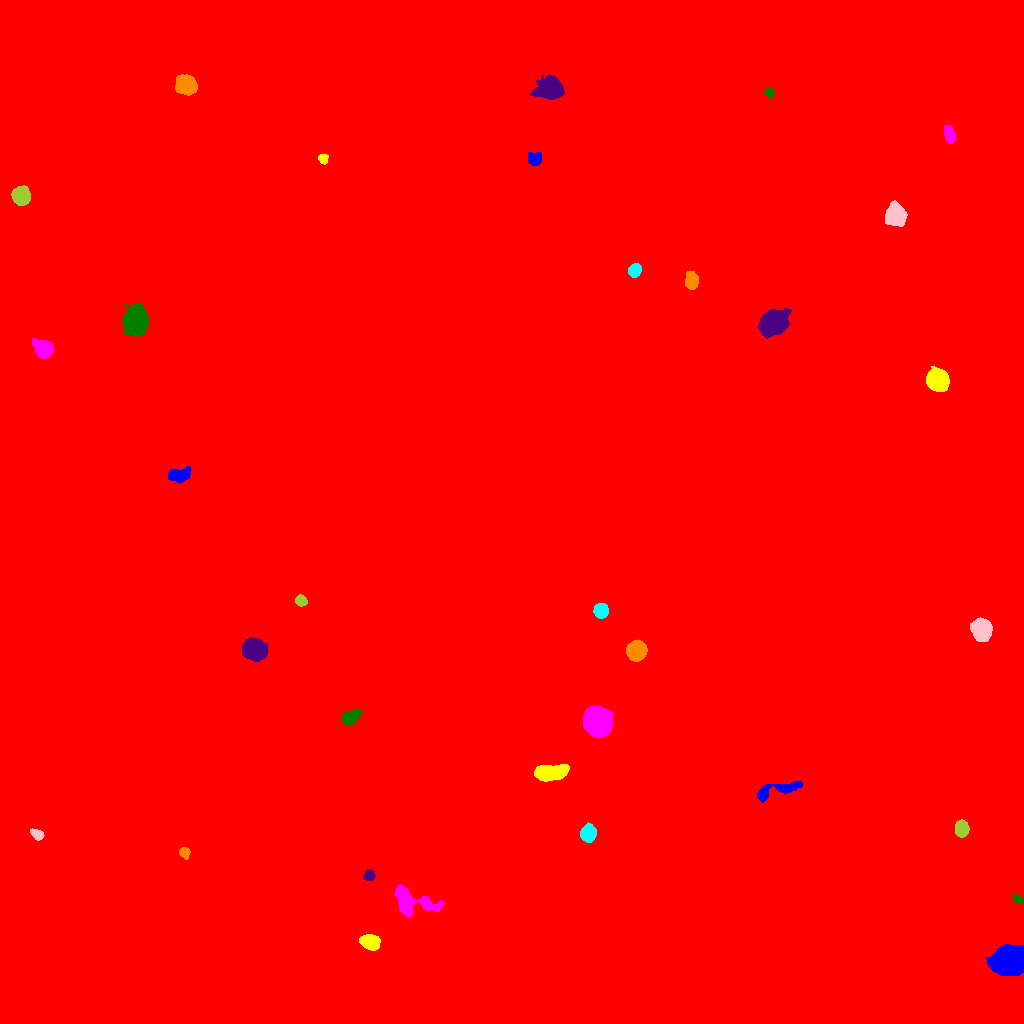

The file beside this chart, header and first rows:
ID, X, Y, A, B, theta, total_flux, mu_max, mu_median, mu_mean, R_fwhm, R_e, R10, R90, x_start, x_end, y_start, y_end, area, greylevel
0, 512.2, 510.5, 323.4, 290.9, -1.292, 4045653, 27.0, 4.0, 5.294, 116.4, 233.4, 88.84, 384.7, 0, 1023, 0, 1023, 764209, 5.294
1, 1010, 63.66, 7.386, 6.157, 0.2584, 24614, 69.0, 22.0, 25.67, 9.997, 8.593, 3.478, 13.72, 986, 1023, 48, 79, 959, 41.67
2, 369.5, 81.67, 4.462, 3.217, -0.2519, 3247, 26.0, 10.0, 11.43, 6.18, 4.886, 1.954, 7.736, 359, 380, 73, 89, 284, 26.43
3, 410.7, 121.7, 11.89, 5.971, -0.2605, 3447, 14.0, 4.0, 4.953, 7.548, 7.674, 2.932, 12.63, 394, 444, 106, 139, 696, 22.95
4, 1018, 124, 2.478, 1.807, -0.5409, 345.0, 9.0, 4.0, 4.059, 3.385, 2.706, 0.9772, 4.26, 1013, 1023, 120, 129, 85, 20.06
5, 369, 147.8, 2.687, 2.571, 0.5494, 670.0, 11.0, 6.0, 5.877, 4.297, 3.385, 1.382, 5.202, 363, 375, 143, 154, 114, 20.88
6, 184.4, 170.3, 2.698, 2.228, -1.094, 755.0, 16.0, 7.0, 6.864, 3.785, 3.141, 1.262, 4.886, 179, 190, 164, 176, 110, 23.86
7, 588.2, 189.9, 3.859, 3.407, 1.43, 3093, 26.0, 11.0, 12.13, 6.129, 4.72, 1.954, 7.356, 580, 596, 181, 201, 255, 49.13
8, 36.64, 189, 3.394, 2.187, -0.6048, 647.0, 10.0, 5.0, 5.176, 4.82, 3.478, 1.382, 5.441, 30, 44, 183, 195, 125, 25.18
9, 961.6, 194.5, 3.685, 2.981, 1.57, 1956, 20.0, 9.0, 8.972, 5.585, 4.297, 1.784, 6.723, 955, 969, 186, 204, 218, 24.97
10, 513.4, 520.3, 135.7, 99.32, 1.435, 11517928, 198.0, 36.0, 42.88, 77.71, 142.9, 55.42, 237.7, 228, 792, 162, 924, 268634, 54.88
11, 776.8, 233.4, 13.48, 3.111, 0.2571, 1354, 7.0, 3.0, 3.36, 7.674, 6.232, 2.523, 9.674, 757, 802, 221, 242, 403, 20.36
12, 549.8, 250.8, 7.918, 3.385, 0.08445, 5721, 25.0, 11.0, 11.56, 8.195, 6.604, 2.706, 10.36, 534, 569, 242, 259, 495, 73.56
13, 597.4, 301.4, 5.888, 5.715, -0.9993, 41679, 162.0, 38.0, 52.23, 8.098, 7.291, 2.877, 12.15, 583, 613, 286, 318, 798, 126.2
14, 350.3, 306, 4.407, 2.808, 0.4774, 2076, 23.0, 8.0, 8.797, 4.983, 4.442, 1.693, 7.136, 342, 362, 299, 314, 236, 49.8
15, 253.4, 373.9, 5.156, 4.444, -0.4163, 13713, 74.0, 22.0, 27.21, 7.136, 6.077, 2.459, 9.901, 242, 267, 362, 386, 504, 64.21
16, 636.4, 372.6, 4.254, 4.178, 0.8717, 10720, 72.0, 25.0, 28.74, 6.555, 5.441, 2.185, 8.686, 626, 647, 362, 384, 373, 99.74
17, 600.9, 412.3, 3.366, 3.086, -0.8385, 2351, 25.0, 11.0, 11.58, 5.323, 4.184, 1.693, 6.507, 593, 608, 405, 420, 203, 128.6
18, 981.4, 393.6, 4.719, 4.223, -1.128, 9671, 61.0, 18.0, 22.49, 6.604, 5.698, 2.257, 9.219, 970, 992, 382, 406, 430, 37.49
19, 300.7, 423.1, 2.801, 2.481, -0.646, 843.0, 14.0, 7.0, 6.854, 4.583, 3.478, 1.382, 5.262, 295, 307, 417, 429, 123, 65.85
20, 201.4, 456.9, 14.72, 4.631, 0.7479, 3283, 14.0, 4.0, 4.703, 7.024, 8.078, 2.985, 12.73, 180, 225, 438, 482, 698, 19.7
21, 178.9, 548, 5.286, 3.084, 0.1329, 1132, 11.0, 4.0, 4.043, 4.754, 4.853, 1.871, 7.939, 168, 191, 540, 557, 280, 20.04
22, 937.3, 643.1, 4.919, 4.619, -1.023, 12007, 66.0, 21.0, 25.28, 7.136, 6.103, 2.459, 9.821, 926, 949, 632, 657, 475, 39.28
23, 43.03, 674.5, 4.411, 3.662, -0.7315, 4899, 40.0, 12.0, 14.71, 5.89, 5.015, 2.034, 8.195, 32, 53, 665, 685, 333, 29.71
24, 135.7, 702.1, 6.593, 5.297, 1.363, 9255, 33.0, 12.0, 13.18, 8.813, 7.548, 3.038, 12.05, 122, 148, 687, 720, 702, 28.18
25, 773.5, 700.3, 5.874, 4.854, 0.5818, 14225, 72.0, 13.0, 20.06, 6.794, 6.507, 2.585, 11.23, 758, 791, 685, 715, 709, 36.06
26, 691.5, 742.8, 4.055, 3.088, 1.568, 2062, 19.0, 9.0, 9.373, 5.836, 4.583, 1.871, 7.136, 685, 698, 734, 752, 220, 59.37
27, 634.5, 753.7, 3.156, 2.679, 1.205, 866.0, 14.0, 5.0, 5.313, 4.222, 3.656, 1.382, 5.863, 628, 641, 746, 760, 163, 71.31
28, 895.7, 808.3, 4.905, 4.457, 1.53, 5429, 35.0, 10.0, 12.48, 6.129, 5.781, 2.257, 9.641, 885, 907, 797, 823, 435, 26.48
29, 21.39, 827.9, 4.12, 3.778, -1.129, 4743, 38.0, 13.0, 14.87, 6.077, 5.078, 2.034, 8.098, 11, 30, 818, 838, 319, 29.87
30, 616.4, 812.8, 11.64, 11.47, 0.1874, 158860, 199.0, 27.0, 45.68, 12.28, 13.63, 5.078, 25.29, 584, 652, 778, 845, 3478, 101.7
31, 534.8, 864.8, 3.394, 3.033, -0.07561, 776.0, 10.0, 4.0, 4.46, 4.951, 4.029, 1.596, 6.358, 528, 541, 858, 871, 174, 35.46
32, 323.2, 864.7, 2.372, 2.207, -1.007, 337.0, 8.0, 4.0, 3.663, 3.868, 2.932, 1.128, 4.583, 318, 328, 859, 869, 92, 21.66
33, 949.2, 889.2, 4.297, 2.35, -1.255, 936.0, 10.0, 5.0, 5.229, 5.642, 4.107, 1.693, 6.433, 944, 955, 880, 898, 179, 23.23
34, 769.1, 930.7, 2.319, 2.052, -1.033, 328.0, 8.0, 4.0, 3.727, 3.785, 2.821, 1.128, 4.37, 764, 774, 925, 936, 88, 19.73
35, 551, 934.8, 6.297, 4.865, 0.0545, 6643, 35.0, 8.0, 11.41, 6.628, 6.433, 2.523, 11.04, 530, 564, 924, 948, 582, 26.41
36, 186.3, 938.3, 4.853, 4.149, -0.3563, 4408, 29.0, 10.0, 11.16, 6.333, 5.726, 2.257, 9.15, 175, 197, 928, 949, 395, 26.16
